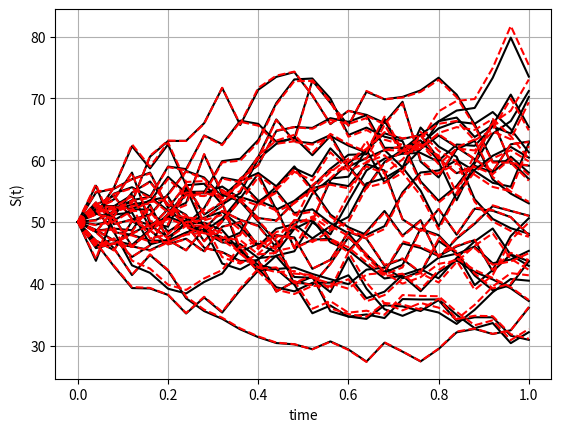
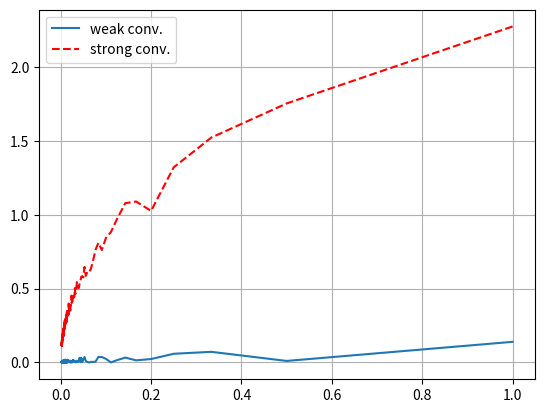

Python code for these plots, in order:
#%%
"""
Created on Jan 20 2019
Euler discretization of the GBM
[redacted]
"""
import numpy as np
import matplotlib.pyplot as plt
import scipy.stats as st

def GeneratePathsGBMEuler(NoOfPaths,NoOfSteps,T,r,sigma,S_0):    
    Z = np.random.normal(0.0,1.0,[NoOfPaths,NoOfSteps])
    W = np.zeros([NoOfPaths, NoOfSteps+1])
   
    # Approximation
    S1 = np.zeros([NoOfPaths, NoOfSteps+1])
    S1[:,0] =S_0
    
    # Exact
    S2 = np.zeros([NoOfPaths, NoOfSteps+1])
    S2[:,0] =S_0
    
    time = np.zeros([NoOfSteps+1])
        
    dt = T / float(NoOfSteps)
    for i in range(0,NoOfSteps):
        # making sure that samples from normal have mean 0 and variance 1
        if NoOfPaths > 1:
            Z[:,i] = (Z[:,i] - np.mean(Z[:,i])) / np.std(Z[:,i])
        W[:,i+1] = W[:,i] + np.power(dt, 0.5)*Z[:,i]
        
        S1[:,i+1] = S1[:,i] + r * S1[:,i]* dt + sigma * S1[:,i] * (W[:,i+1] - W[:,i])
        S2[:,i+1] = S2[:,i] * np.exp((r - 0.5*sigma**2.0) *dt + sigma * (W[:,i+1] - W[:,i]))
        time[i+1] = time[i] +dt
        
    # Retun S1 and S2
    paths = {"time":time,"S1":S1,"S2":S2}
    return paths

def mainCalculation():
    NoOfPaths = 25
    NoOfSteps = 25
    T = 1
    r = 0.06
    sigma = 0.3
    S_0 = 50
    
    # Simulated paths
    Paths = GeneratePathsGBMEuler(NoOfPaths,NoOfSteps,T,r,sigma,S_0)
    timeGrid = Paths["time"]
    S1 = Paths["S1"]
    S2 = Paths["S2"]
    
    plt.figure(1)
    plt.plot(timeGrid, np.transpose(S1),'k')   
    plt.plot(timeGrid, np.transpose(S2),'--r')   
    plt.grid()
    plt.xlabel("time")
    plt.ylabel("S(t)")
    
    # Weak and strong convergence
    NoOfStepsV = range(1,500,1)
    NoOfPaths = 250
    errorWeak = np.zeros([len(NoOfStepsV),1])
    errorStrong = np.zeros([len(NoOfStepsV),1])
    dtV = np.zeros([len(NoOfStepsV),1])
    for idx, NoOfSteps in enumerate(NoOfStepsV):
        Paths = GeneratePathsGBMEuler(NoOfPaths,NoOfSteps,T,r,sigma,S_0)
        # Get the paths at T
        S1_atT = Paths["S1"][:,-1]
        S2_atT = Paths["S2"][:,-1]
        
        errorWeak[idx] = np.abs(np.mean(S1_atT)-np.mean(S2_atT))
        
        errorStrong[idx] = np.mean(np.abs(S1_atT-S2_atT))
        dtV[idx] = T/NoOfSteps
        
    print(errorStrong)    
    plt.figure(2)
    plt.plot(dtV,errorWeak)
    plt.plot(dtV,errorStrong,'--r')
    plt.grid()
    plt.legend(['weak conv.','strong conv.'])
     
mainCalculation()